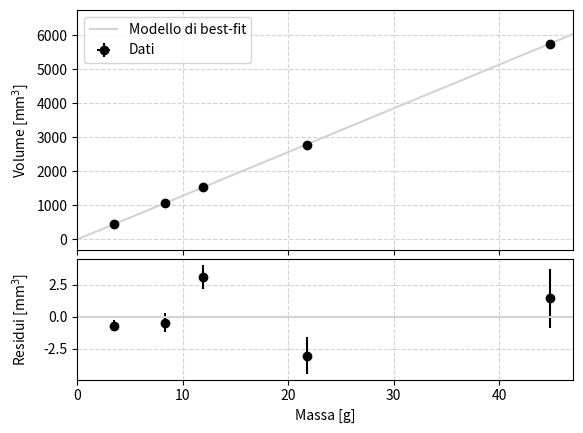

The matplotlib source for this figure:
import numpy as np
from matplotlib import pyplot as plt
from scipy.optimize import curve_fit

#Misure
ms = np.array([44.8150, 21.7430, 11.8830, 8.3620, 3.5260])
sigma_ms = np.full(ms.shape, 0.0003)
d = np.array([22.230, 17.460, 14.290, 12.700, 9.520])
sigma_d = np.full(d.shape, 0.003)

V = np.array([5751.98, 2786.96, 1527.90, 1072.53, 451.76])
sigma_V = V * 3.0 * sigma_d / d

#Funzione per il fit
def line(x, m):
    return m * x

#Fit
popt, pcov = curve_fit(line, ms, V, sigma=sigma_V, p0=0.0)
m_hat = popt
sigma_m, = np.sqrt(pcov.diagonal())
rho=1/m_hat
sigma_rho=1/m_hat**2*sigma_m
print(rho, sigma_rho)
#Calculate the residuals with respect to the best-fit model.
res = V - line(ms, *popt)

#Plot
fig = plt.figure('Grafico della temperatura in funzione del tempo e dei residui')
ax1, ax2 = fig.subplots(2, 1, sharex=True, gridspec_kw=dict(height_ratios=[2, 1], hspace=0.05))

# Main plot: the scatter plot of x vs. y, on the top panel.
ax1.errorbar(ms, V, sigma_V, sigma_ms, fmt='o', label='Dati', color='black')
# Grid and best-fit
xgrid = np.linspace(0.0, 50.0, 100)
ax1.plot(xgrid, line(xgrid, *popt), label='Modello di best-fit', color='lightgrey')
#ax1.set_ylim(0, 5900)
# Setup the axes, grids and legend.
ax1.set_ylabel('Volume [mm$^3$]')
ax1.grid(color='lightgray', ls='dashed')
ax1.legend()
# And now the residual plot, on the bottom panel.
ax2.errorbar(ms, res, sigma_V, sigma_ms, fmt='o', color='black')
# This will draw a horizontal line at y=0, which is the equivalent of the best-fit
# model in the residual representation.
ax2.plot(xgrid, np.full(xgrid.shape, 0.0), color='lightgrey')
# Setup the axes, grids and legend.
ax2.set_xlabel('Massa [g]')
ax2.set_ylabel('Residui [mm$^3$]')
ax2.grid(color='lightgray', ls='dashed')

plt.xlim(-0.01, 47)
fig.align_ylabels((ax1, ax2))


plt.show()
